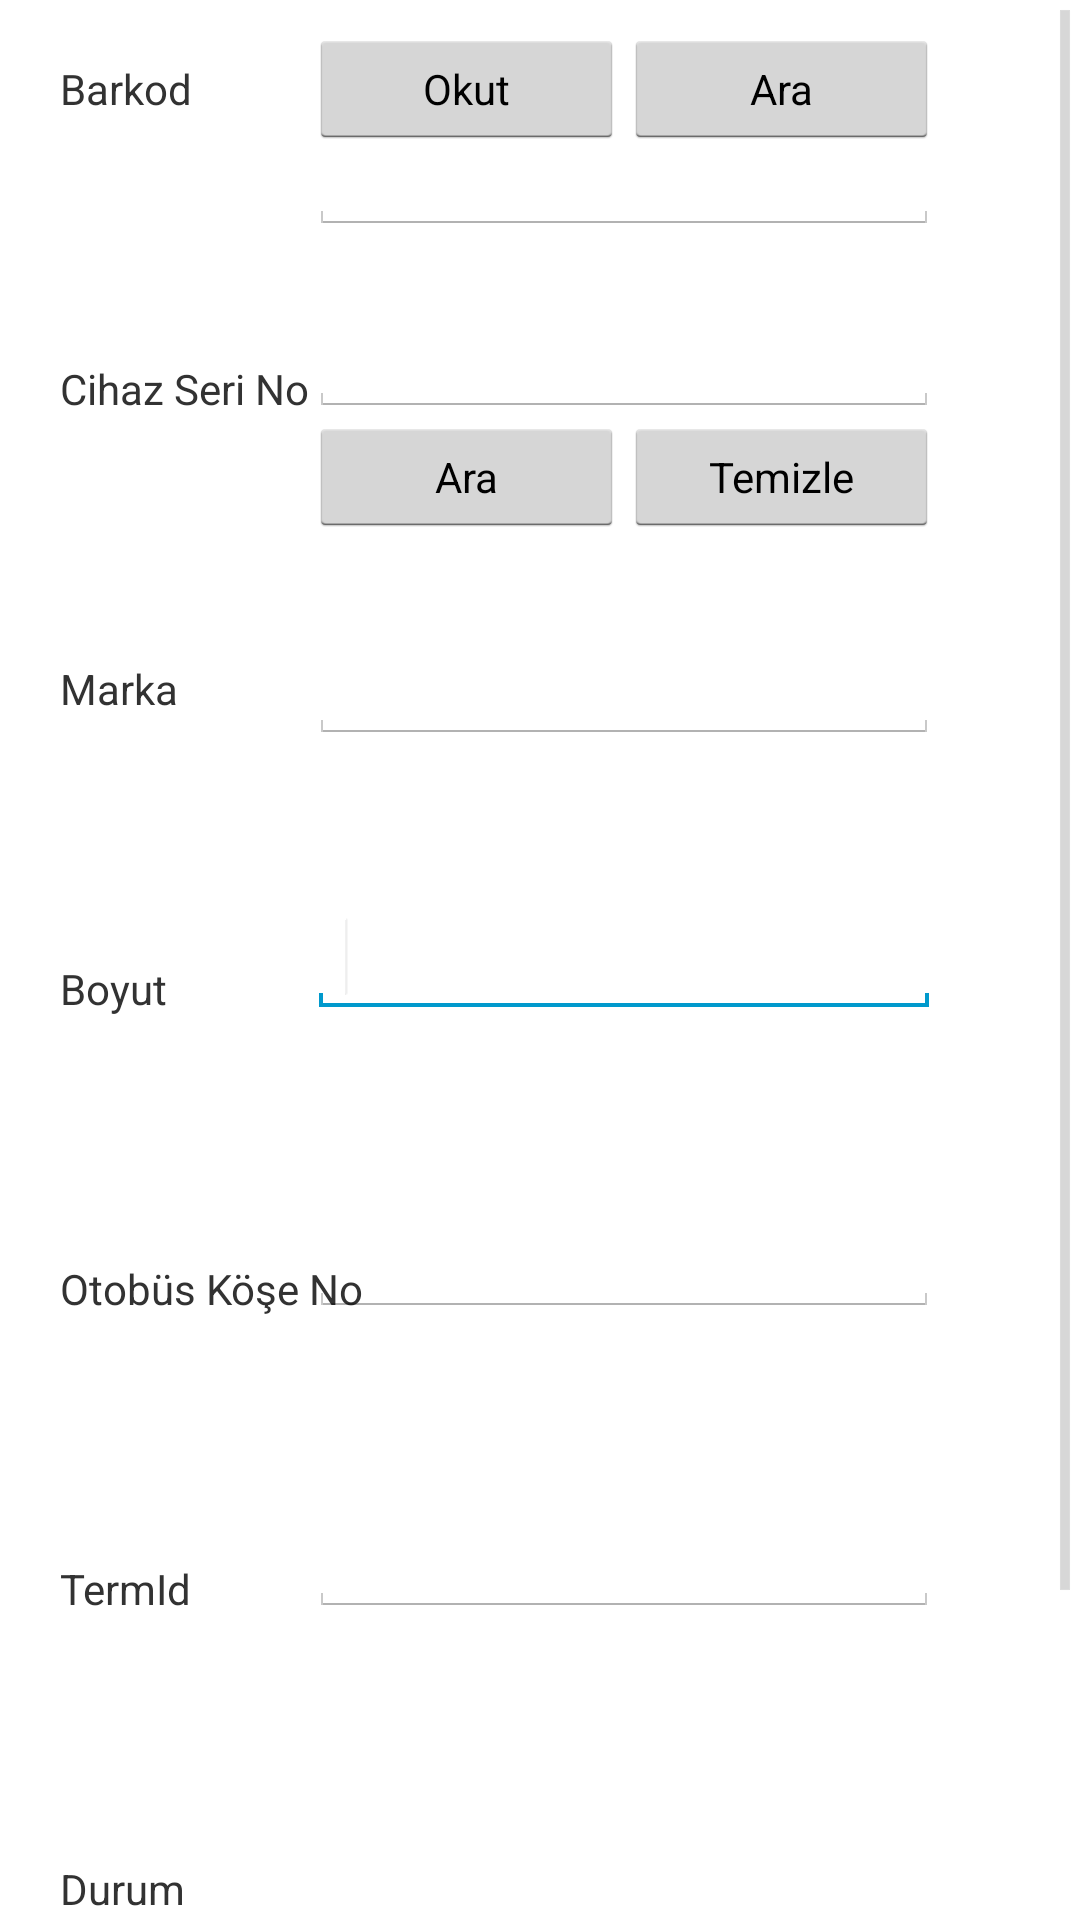

This screen was rendered from an Android layout file. Write that file and the resources it references.
<!-- AndroidManifest.xml: application theme AppTheme -->
<!-- res/layout/aracekran.xml -->
<?xml version="1.0" encoding="utf-8"?>
<RelativeLayout xmlns:android="http://schemas.android.com/apk/res/android"
    android:layout_width="match_parent"
    android:layout_height="match_parent">

    <ScrollView
        android:id="@+id/scrollView1"
        android:layout_width="wrap_content"
        android:layout_height="wrap_content"
        android:layout_alignParentBottom="true"
        android:layout_alignParentLeft="true"
        android:layout_alignParentRight="true"
        android:layout_alignParentTop="true" >

        <RelativeLayout
        android:layout_width="match_parent"
        android:layout_height="match_parent"
        android:orientation="vertical" >
    
    	<TextView
        android:id="@+id/textView2"
        android:layout_width="wrap_content"
        android:layout_height="wrap_content"
        android:layout_alignParentLeft="true"
        android:layout_alignParentTop="true"
        android:layout_marginLeft="20dp"
        android:layout_marginTop="20dp"
        android:text="Barkod" />

    	<TextView
        android:id="@+id/textView3"
        android:layout_width="wrap_content"
        android:layout_height="wrap_content"
        android:layout_alignParentLeft="true"
        android:layout_alignParentTop="true"
        android:layout_marginLeft="20dp"
        android:layout_marginTop="120dp"
        android:text="Cihaz Seri No" />

    	<TextView
        android:id="@+id/textView4"
        android:layout_width="wrap_content"
        android:layout_height="wrap_content"
        android:layout_alignParentLeft="true"
        android:layout_alignParentTop="true"
        android:layout_marginLeft="20dp"
        android:layout_marginTop="220dp"
        android:text="Marka" />

    	<TextView
        android:id="@+id/textView6"
        android:layout_width="wrap_content"
        android:layout_height="wrap_content"
        android:layout_alignParentLeft="true"
        android:layout_alignParentTop="true"
        android:layout_marginLeft="20dp"
        android:layout_marginTop="320dp"
        android:text="Boyut" />

    	<TextView
        android:id="@+id/textView7"
        android:layout_width="wrap_content"
        android:layout_height="wrap_content"
        android:layout_alignParentLeft="true"
        android:layout_alignParentTop="true"
        android:layout_marginLeft="20dp"
        android:layout_marginTop="420dp"
        android:text="Otobüs Köşe No" />

    	<TextView
        android:id="@+id/textView8"
        android:layout_width="wrap_content"
        android:layout_height="wrap_content"
        android:layout_alignParentLeft="true"
        android:layout_alignParentTop="true"
        android:layout_marginLeft="20dp"
        android:layout_marginTop="520dp"
        android:text="TermId" />

    	<TextView
        android:id="@+id/textView9"
        android:layout_width="wrap_content"
        android:layout_height="wrap_content"
        android:layout_alignParentLeft="true"
        android:layout_alignParentTop="true"
        android:layout_marginLeft="20dp"
        android:layout_marginTop="620dp"
        android:text="Durum" />
    	
    	<Button
    	android:id="@+id/button1"
    	android:layout_width="wrap_content"
    	android:layout_height="wrap_content"
    	android:layout_alignParentLeft="true"
    	android:layout_alignParentRight="true"
    	android:layout_alignParentTop="true"
    	android:layout_marginTop="720dp"
    	android:text="Kaydet" />
    	
    	<EditText
    	    android:id="@+id/editText7"
    	    android:layout_width="wrap_content"
    	    android:layout_height="wrap_content"
    	    android:layout_alignBottom="@+id/textView7"
    	    android:layout_alignLeft="@+id/editText6"
    	    android:ems="10"
    	    android:inputType="number" />
    	
    	<EditText
    	    android:id="@+id/editText8"
    	    android:layout_width="wrap_content"
    	    android:layout_height="wrap_content"
    	    android:layout_alignBottom="@+id/textView8"
    	    android:layout_alignLeft="@+id/editText7"
    	    android:ems="10"
    	    android:inputType="number" />

    	<Spinner
    	    android:id="@+id/spinner1"
    	    android:layout_width="wrap_content"
    	    android:layout_height="wrap_content"
    	    android:layout_alignBaseline="@+id/textView9"
    	    android:layout_alignBottom="@+id/textView9"
    	    android:layout_alignLeft="@+id/editText8" />

    	<Button
    	    android:id="@+id/btnBarkodOkut"
    	    style="?android:attr/buttonStyleSmall"
    	    android:layout_width="105dp"
    	    android:layout_height="40dp"
    	    android:layout_alignBaseline="@+id/textView2"
    	    android:layout_alignBottom="@+id/textView2"
    	    android:layout_alignRight="@+id/buttonAra"
    	    android:layout_toRightOf="@+id/textView3"
    	    android:text="Okut" />
    	
    	<Button
                android:id="@+id/buttonBarkodAra"
                style="?android:attr/buttonStyleSmall"
                android:layout_width="105dp"
                android:layout_height="40dp"
                android:layout_alignBaseline="@+id/btnBarkodOkut"
                android:layout_alignBottom="@+id/btnBarkodOkut"
                android:layout_alignLeft="@+id/buttonTemizle"
                android:layout_alignRight="@+id/editText1"
                android:text="Ara" />

    	<EditText
    	    android:id="@+id/editText1"
    	    android:layout_width="wrap_content"
    	    android:layout_height="wrap_content"
    	    android:layout_below="@+id/textView2"
    	    android:layout_toRightOf="@+id/textView3"
    	    android:ems="10"
    	    android:inputType="number" />
    	
    	<Button
    	    android:id="@+id/buttonTemizle"
    	    style="?android:attr/buttonStyleSmall"
    	    android:layout_width="105dp"
    	    android:layout_height="40dp"
    	    android:layout_alignBaseline="@+id/buttonAra"
    	    android:layout_alignBottom="@+id/buttonAra"
    	    android:layout_alignRight="@+id/editText3"
    	    android:text="Temizle" />

    	<Button
    	    android:id="@+id/buttonAra"
    	    style="?android:attr/buttonStyleSmall"
    	    android:layout_width="105dp"
    	    android:layout_height="40dp"
    	    android:layout_alignLeft="@+id/editText3"
    	    android:layout_below="@+id/editText3"
    	    android:layout_toLeftOf="@+id/buttonTemizle"
    	    android:text="Ara" />

    	<EditText
    	    android:id="@+id/editText3"
    	    android:layout_width="wrap_content"
    	    android:layout_height="wrap_content"
    	    android:layout_alignBottom="@+id/textView3"
    	    android:layout_alignRight="@+id/editText1"
    	    android:layout_toRightOf="@+id/textView3"
    	    android:ems="10" />

    	<EditText
    	    android:id="@+id/editText6"
    	    android:layout_width="wrap_content"
    	    android:layout_height="wrap_content"
    	    android:layout_alignBottom="@+id/textView6"
    	    android:layout_alignRight="@+id/editText4"
    	    android:layout_toRightOf="@+id/textView3"
    	    android:ems="10"
    	    android:inputType="number" >

    	    <requestFocus />
    	</EditText>

    	<EditText
    	    android:id="@+id/editText4"
    	    android:layout_width="wrap_content"
    	    android:layout_height="wrap_content"
    	    android:layout_alignBaseline="@+id/textView4"
    	    android:layout_alignBottom="@+id/textView4"
    	    android:layout_toRightOf="@+id/textView3"
    	    android:ems="10" />

        </RelativeLayout>
    </ScrollView>

</RelativeLayout>
<!-- resources referenced by this layout -->
<resources>
  <style name="AppTheme" parent="AppBaseTheme">
         
      </style>
  <style name="AppBaseTheme" parent="android:Theme.Light">
       
      </style>
</resources>
